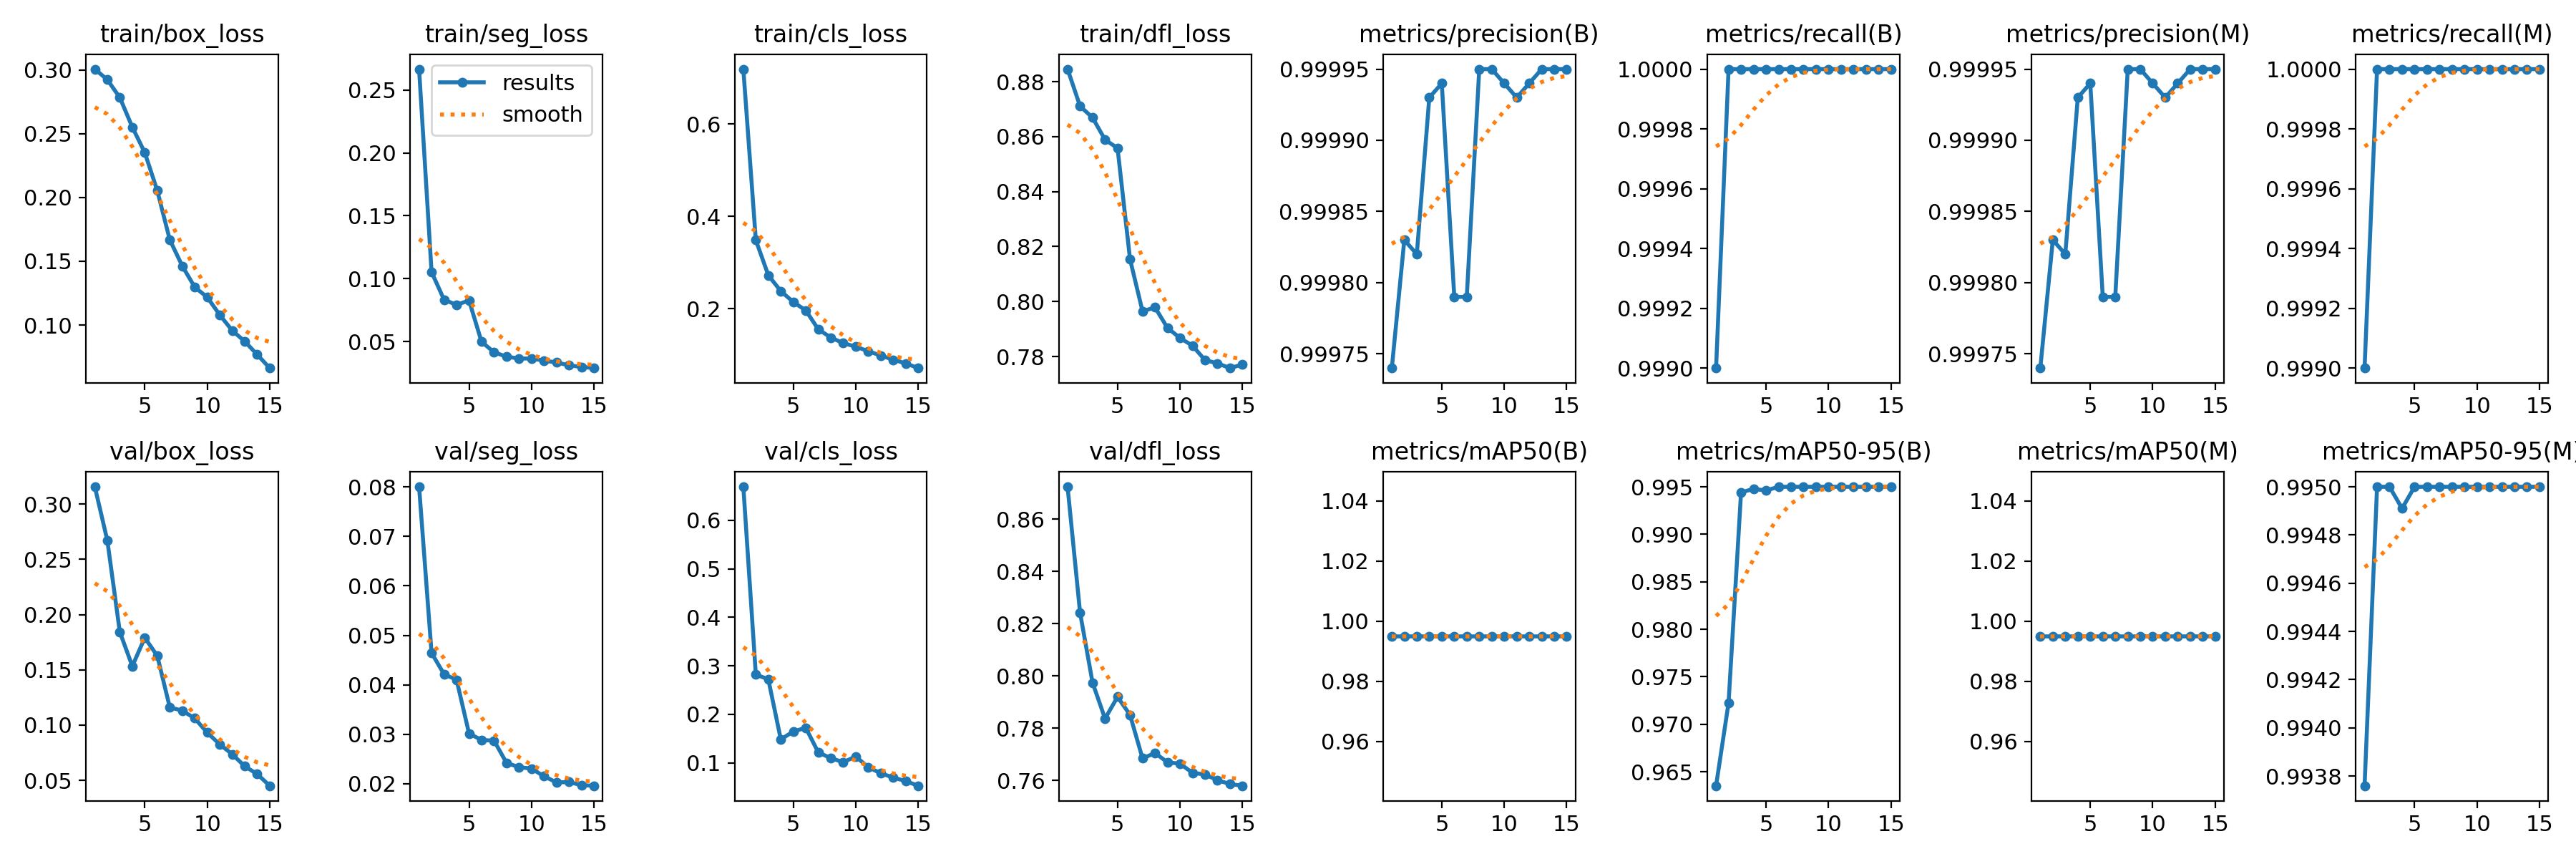

The file beside this chart, header and first rows:
epoch, time, train/box_loss, train/seg_loss, train/cls_loss, train/dfl_loss, metrics/precision(B), metrics/recall(B), metrics/mAP50(B), metrics/mAP50-95(B), metrics/precision(M), metrics/recall(M), metrics/mAP50(M), metrics/mAP50-95(M), val/box_loss, val/seg_loss, val/cls_loss, val/dfl_loss, lr/pg0, lr/pg1, lr/pg2
1, 93.94, 0.3006, 0.2665, 0.7193, 0.8846, 0.9997, 0.999, 0.995, 0.9635, 0.9997, 0.999, 0.995, 0.9938, 0.3157, 0.08001, 0.6689, 0.8723, 0.000664, 0.000664, 0.000664
2, 184.7, 0.2923, 0.1053, 0.3486, 0.8711, 0.9998, 1, 0.995, 0.9722, 0.9998, 1, 0.995, 0.995, 0.2671, 0.04643, 0.282, 0.8242, 0.001243, 0.001243, 0.001243
3, 274.5, 0.2783, 0.08336, 0.2725, 0.8669, 0.9998, 1, 0.995, 0.9944, 0.9998, 1, 0.995, 0.995, 0.1843, 0.04214, 0.2723, 0.7974, 0.001734, 0.001734, 0.001734
4, 364.1, 0.2551, 0.07926, 0.2381, 0.8589, 0.9999, 1, 0.995, 0.9948, 0.9999, 1, 0.995, 0.9949, 0.1533, 0.04102, 0.1484, 0.7837, 0.001604, 0.001604, 0.001604
5, 453.9, 0.2351, 0.08281, 0.2145, 0.8558, 0.9999, 1, 0.995, 0.9946, 0.9999, 1, 0.995, 0.995, 0.1791, 0.03016, 0.1647, 0.792, 0.001472, 0.001472, 0.001472
6, 560.7, 0.2053, 0.05, 0.1962, 0.8154, 0.9998, 1, 0.995, 0.995, 0.9998, 1, 0.995, 0.995, 0.1627, 0.02884, 0.1724, 0.7851, 0.00134, 0.00134, 0.00134
7, 643.1, 0.1668, 0.04163, 0.1553, 0.7965, 0.9998, 1, 0.995, 0.995, 0.9998, 1, 0.995, 0.995, 0.1161, 0.02872, 0.1217, 0.7684, 0.001208, 0.001208, 0.001208
8, 725.3, 0.1463, 0.03814, 0.1375, 0.7979, 1, 1, 0.995, 0.995, 1, 1, 0.995, 0.995, 0.113, 0.02422, 0.1099, 0.7705, 0.001076, 0.001076, 0.001076
9, 807.5, 0.1297, 0.03668, 0.1253, 0.7904, 1, 1, 0.995, 0.995, 1, 1, 0.995, 0.995, 0.1061, 0.02335, 0.1015, 0.767, 0.000944, 0.000944, 0.000944
10, 889.7, 0.1218, 0.03668, 0.1177, 0.7867, 0.9999, 1, 0.995, 0.995, 0.9999, 1, 0.995, 0.995, 0.09313, 0.02307, 0.1132, 0.7664, 0.000812, 0.000812, 0.000812
11, 971.8, 0.1079, 0.03504, 0.1079, 0.7839, 0.9999, 1, 0.995, 0.995, 0.9999, 1, 0.995, 0.995, 0.08253, 0.02152, 0.09115, 0.7629, 0.00068, 0.00068, 0.00068
12, 1055, 0.09565, 0.03351, 0.0985, 0.7787, 0.9999, 1, 0.995, 0.995, 0.9999, 1, 0.995, 0.995, 0.07356, 0.02028, 0.07872, 0.7623, 0.000548, 0.000548, 0.000548
13, 1137, 0.0872, 0.03129, 0.08934, 0.7775, 1, 1, 0.995, 0.995, 1, 1, 0.995, 0.995, 0.06269, 0.02036, 0.0698, 0.7601, 0.000416, 0.000416, 0.000416
14, 1220, 0.07682, 0.02999, 0.0815, 0.7758, 1, 1, 0.995, 0.995, 1, 1, 0.995, 0.995, 0.05559, 0.01971, 0.06255, 0.7586, 0.000284, 0.000284, 0.000284
15, 1302, 0.06627, 0.02909, 0.0713, 0.7771, 1, 1, 0.995, 0.995, 1, 1, 0.995, 0.995, 0.04503, 0.0196, 0.05294, 0.758, 0.000152, 0.000152, 0.000152
